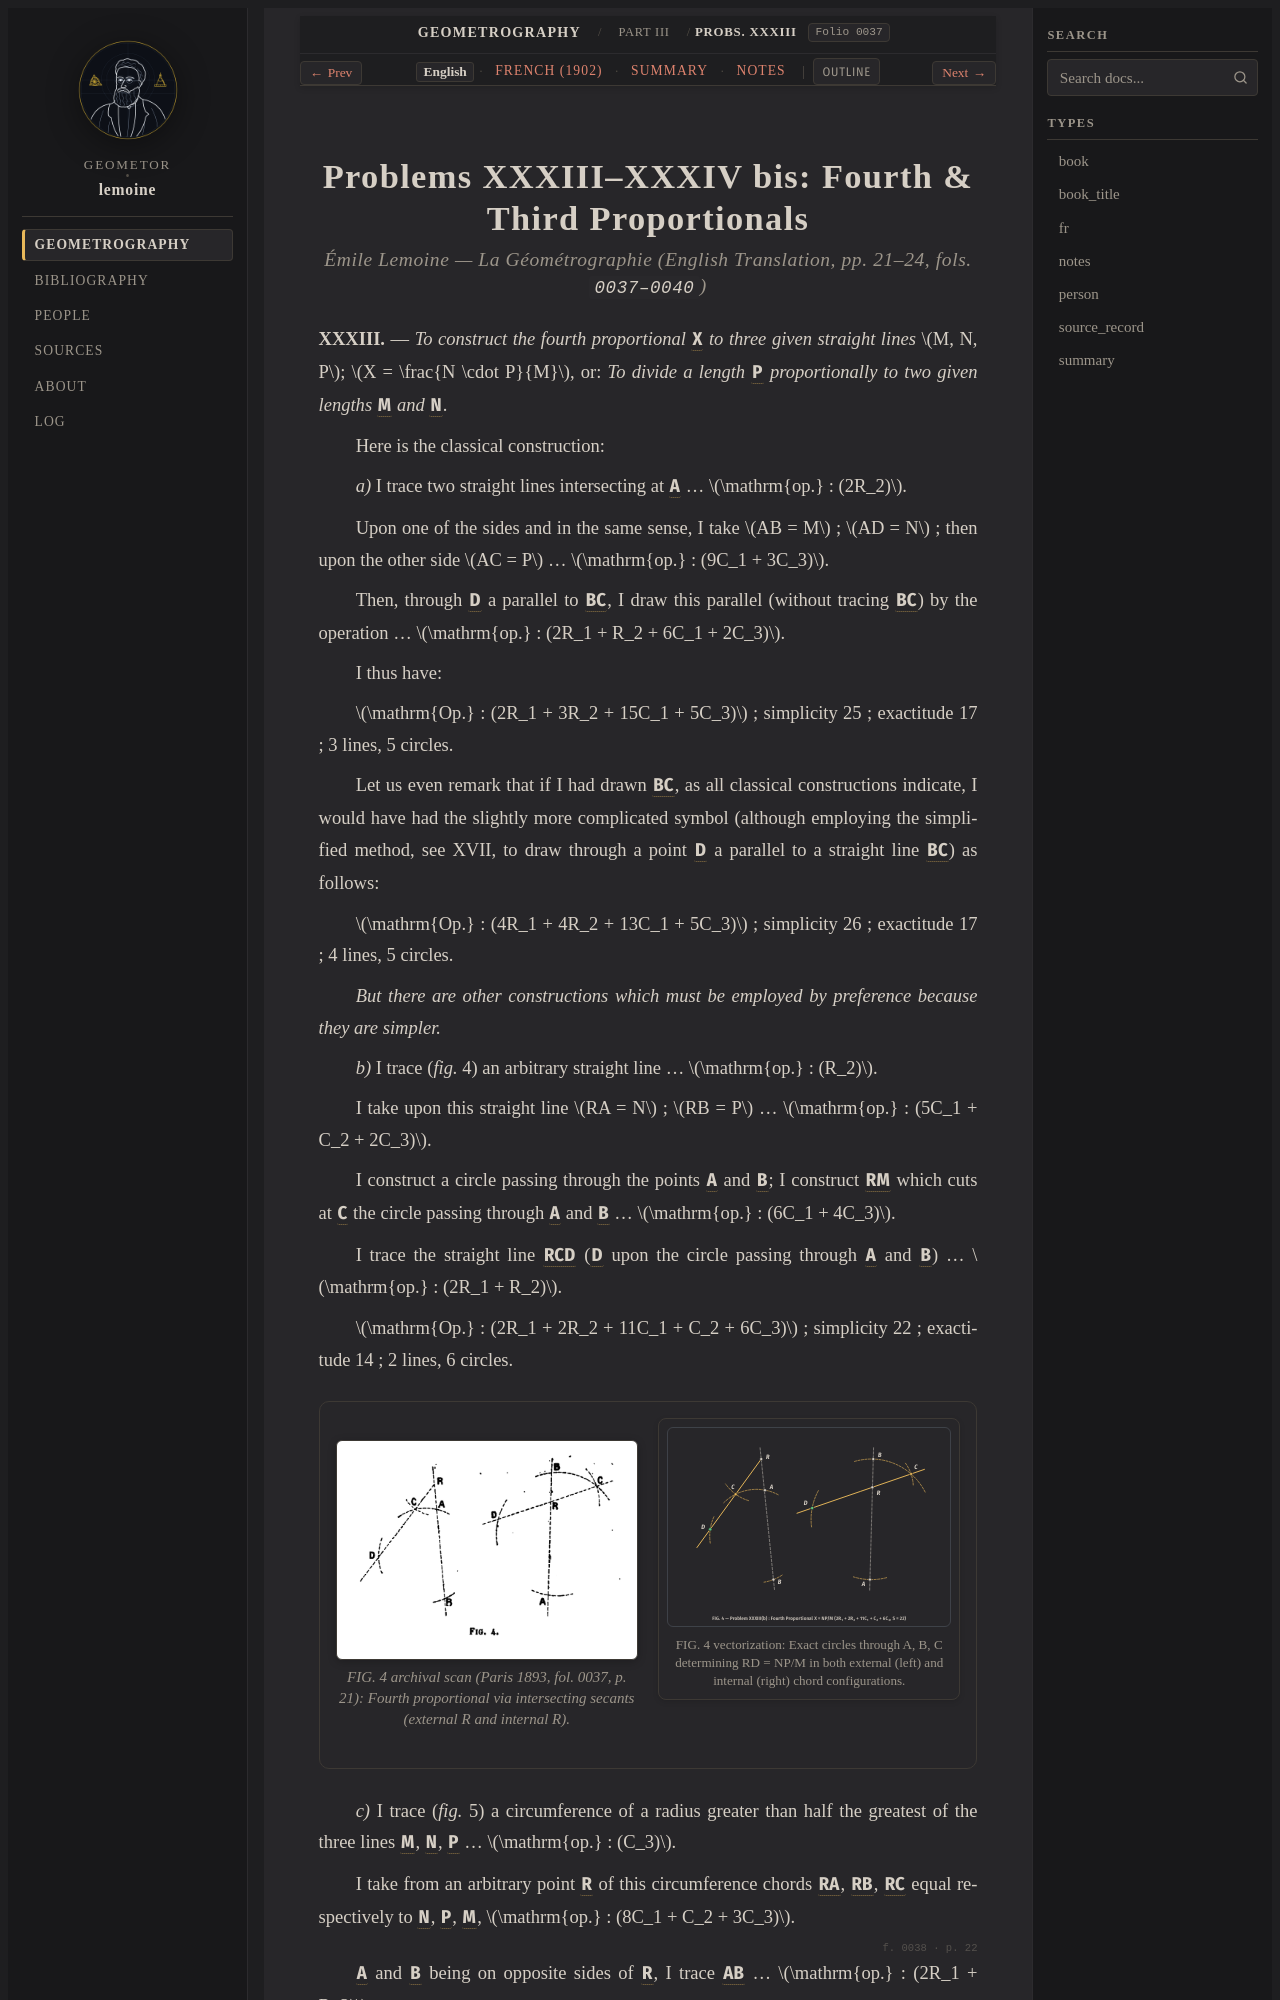

repository: geometor/lemoine · page: geometrographie/part_03_circles_and_tangency/15_fourth_and_third_proportionals_xxxiii_xxxiv/index.html · generator: sphinx

:layout: book
:canonical_id: Probs. XXXIII–XXXIV
:order: 5
:folio: 0037

.. _lemoine-15_fourth_and_third_proportionals_xxxiii_xxxiv-en:

Problems XXXIII–XXXIV bis: Fourth & Third Proportionals
=======================================================

.. rubric:: Émile Lemoine — *La Géométrographie* (English Translation, pp. 21–24, fols. ``0037–0040``)

.. folio:: 0037
   :page: p. 21

**XXXIII.** — *To construct the fourth proportional* :g:`X` *to three given straight lines* :math:`M, N, P`; :math:`X = \frac{N \cdot P}{M}`, or: *To divide a length* :g:`P` *proportionally to two given lengths* :g:`M` *and* :g:`N`.

Here is the classical construction:

*a)* I trace two straight lines intersecting at :g:`A` . . . :math:`\mathrm{op.} : (2R_2)`.

Upon one of the sides and in the same sense, I take :math:`AB = M` ; :math:`AD = N` ; then upon the other side :math:`AC = P` . . . :math:`\mathrm{op.} : (9C_1 + 3C_3)`.

Then, through :g:`D` a parallel to :g:`BC`, I draw this parallel (without tracing :g:`BC`) by the operation . . . :math:`\mathrm{op.} : (2R_1 + R_2 + 6C_1 + 2C_3)`.

I thus have:

:math:`\mathrm{Op.} : (2R_1 + 3R_2 + 15C_1 + 5C_3)` ; simplicity 25 ; exactitude 17 ; 3 lines, 5 circles.

Let us even remark that if I had drawn :g:`BC`, as all classical constructions indicate, I would have had the slightly more complicated symbol (although employing the simplified method, see XVII, to draw through a point :g:`D` a parallel to a straight line :g:`BC`) as follows:

:math:`\mathrm{Op.} : (4R_1 + 4R_2 + 13C_1 + 5C_3)` ; simplicity 26 ; exactitude 17 ; 4 lines, 5 circles.

*But there are other constructions which must be employed by preference because they are simpler.*

*b)* I trace (*fig.* 4) an arbitrary straight line . . . :math:`\mathrm{op.} : (R_2)`.

I take upon this straight line :math:`RA = N` ; :math:`RB = P` . . . :math:`\mathrm{op.} : (5C_1 + C_2 + 2C_3)`.

I construct a circle passing through the points :g:`A` and :g:`B`; I construct :g:`R(M)` which cuts at :g:`C` the circle passing through :g:`A` and :g:`B` . . . :math:`\mathrm{op.} : (6C_1 + 4C_3)`.

I trace the straight line :g:`RCD` (:g:`D` upon the circle passing through :g:`A` and :g:`B`) . . . :math:`\mathrm{op.} : (2R_1 + R_2)`.

:math:`\mathrm{Op.} : (2R_1 + 2R_2 + 11C_1 + C_2 + 6C_3)` ; simplicity 22 ; exactitude 14 ; 2 lines, 6 circles.

.. container:: lemoine-plate-pair

   .. picture:: 0037.g1.png
      :alt: Archival 1893 engraving FIG. 4 of Problem XXXIII(b) showing power-of-a-point fourth proportional
      :caption: FIG. 4 archival scan (Paris 1893, fol. 0037, p. 21): Fourth proportional via intersecting secants (external R and internal R).

   .. picture:: 0037.g1.svg
      :alt: Calibrated interactive vectorization of FIG. 4 (Problem XXXIII(b) power-of-a-point fourth proportional)
      :caption: FIG. 4 vectorization: Exact circles through A, B, C determining RD = NP/M in both external (left) and internal (right) chord configurations.

*c)* I trace (*fig.* 5) a circumference of a radius greater than half the greatest of the three lines :g:`M`, :g:`N`, :g:`P` . . . :math:`\mathrm{op.} : (C_3)`.

I take from an arbitrary point :g:`R` of this circumference chords :g:`RA`, :g:`RB`, :g:`RC` equal respectively to :g:`N`, :g:`P`, :g:`M`, :math:`\mathrm{op.} : (8C_1 + C_2 + 3C_3)`.

.. folio:: 0038
   :page: p. 22
